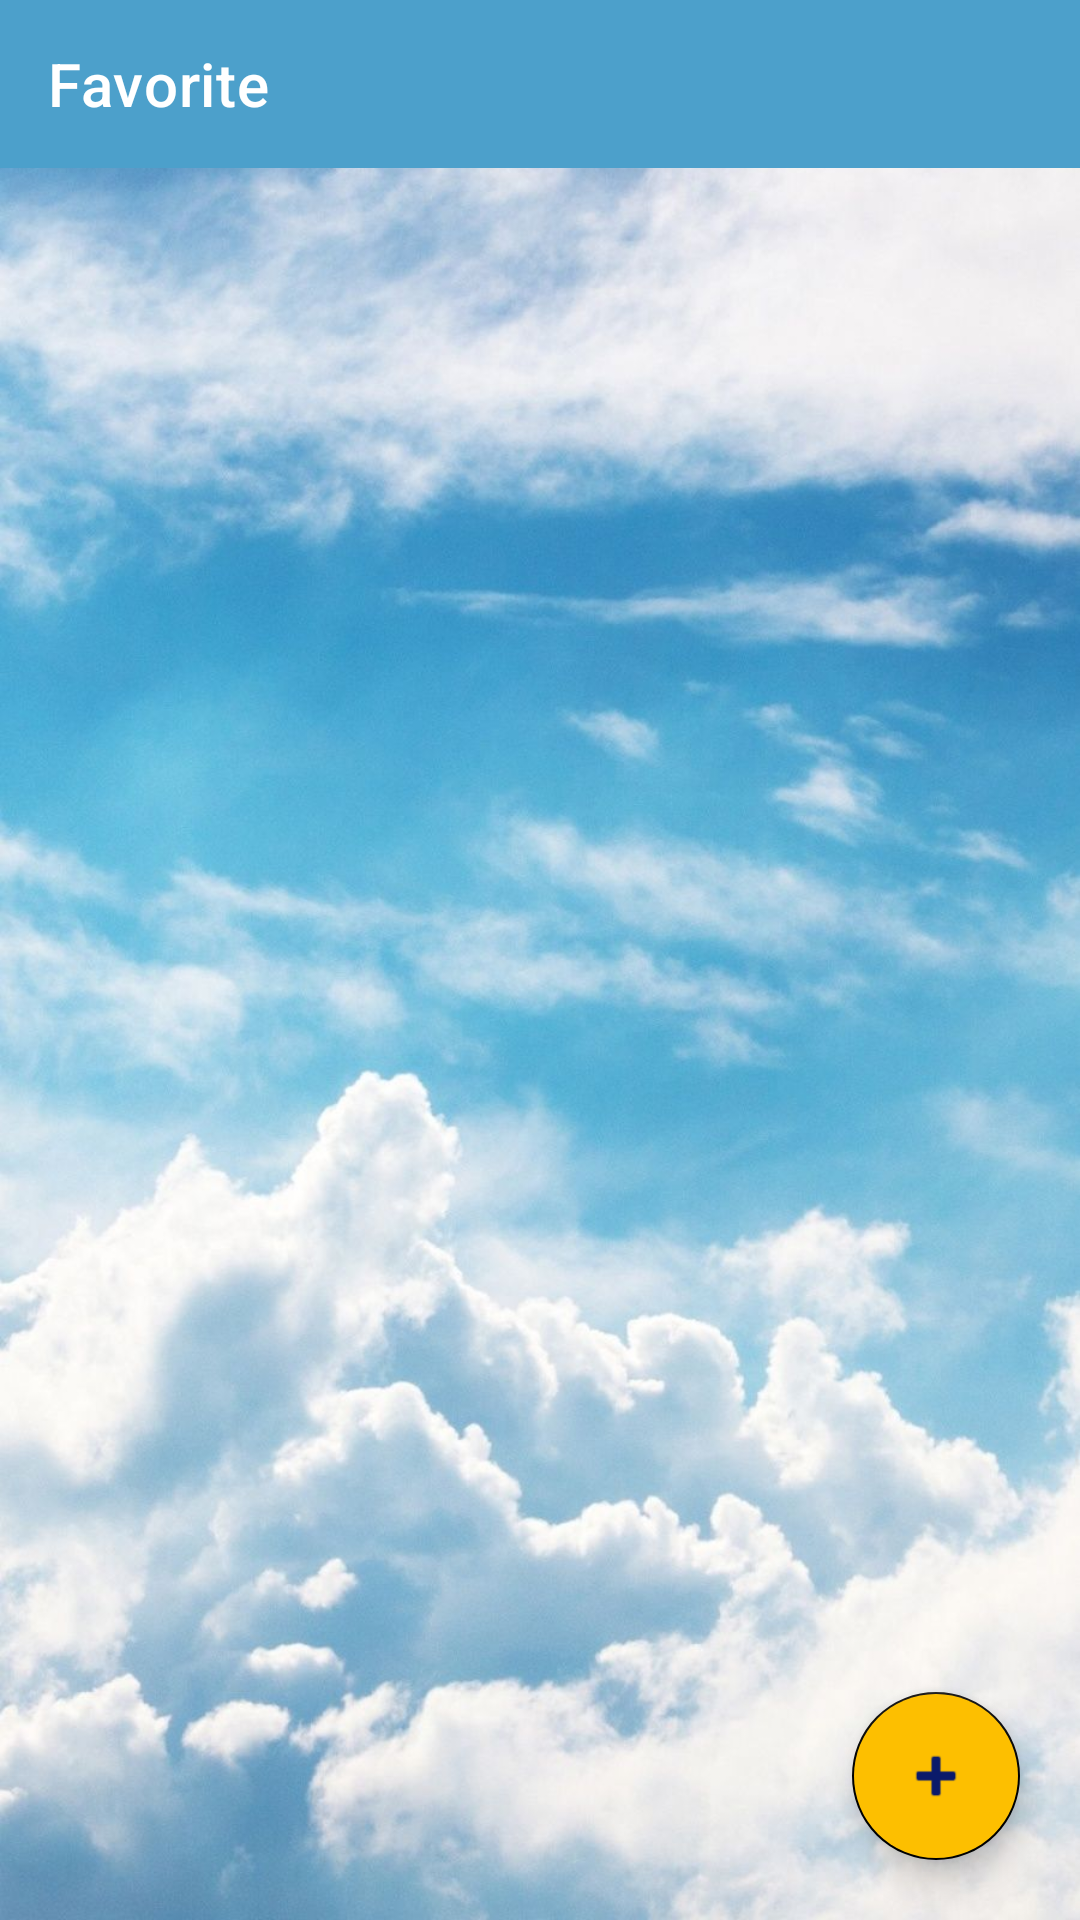

Here is an Android app screen rendered from its layout file. Give the layout XML and the strings, colors and styles it references.
<!-- AndroidManifest.xml: application theme Theme.KotlinApplication -->
<!-- res/layout/activity_favorite.xml -->
<?xml version="1.0" encoding="utf-8"?>
<androidx.drawerlayout.widget.DrawerLayout xmlns:android="http://schemas.android.com/apk/res/android"
    xmlns:app="http://schemas.android.com/apk/res-auto"
    xmlns:tools="http://schemas.android.com/tools"
    android:id="@+id/drawer_layout"
    android:layout_width="match_parent"
    android:layout_height="match_parent"
    android:fitsSystemWindows="true"
    tools:context=".view.Favorite.FavoriteActivity"
    tools:openDrawer="start">

    <com.google.android.material.navigation.NavigationView
        android:id="@+id/nav_view"
        android:layout_width="wrap_content"
        android:layout_height="match_parent"
        android:layout_gravity="start"
        android:visibility="invisible"
        app:headerLayout="@layout/nav_header"
        android:background="@color/white"
        app:itemTextColor="#0B1A6A"
        app:itemIconTint="#acbac4"
        app:menu="@menu/main_menu">

    </com.google.android.material.navigation.NavigationView>

    <androidx.constraintlayout.widget.ConstraintLayout
        android:layout_width="match_parent"
        android:layout_height="match_parent"
        android:background="@drawable/bacground2">

        <androidx.recyclerview.widget.RecyclerView
            android:id="@+id/FavoriteRecyclerView"
            android:layout_width="match_parent"
            android:layout_height="0dp"
            app:layout_constraintBottom_toBottomOf="parent"
            app:layout_constraintEnd_toEndOf="parent"
            app:layout_constraintStart_toStartOf="parent"
            app:layout_constraintTop_toBottomOf="@+id/toolbar" />

        <com.google.android.material.floatingactionbutton.FloatingActionButton
            android:id="@+id/addFavFloatingButton"
            android:layout_width="wrap_content"
            android:layout_height="wrap_content"
            android:layout_marginEnd="20dp"
            android:layout_marginBottom="20dp"
            android:backgroundTint="#FDBF00"
            android:clickable="true"
            app:layout_constraintBottom_toBottomOf="parent"
            app:layout_constraintEnd_toEndOf="parent"
            app:srcCompat="@android:drawable/ic_input_add" />

        <androidx.appcompat.widget.Toolbar
            android:id="@+id/toolbar"
            android:layout_width="match_parent"
            android:layout_height="wrap_content"
            android:background="#4ca0cb"
            app:layout_constraintEnd_toEndOf="parent"
            app:layout_constraintStart_toStartOf="parent"
            app:layout_constraintTop_toTopOf="parent"
            app:title="@string/Favorite"
            app:titleTextColor="@color/white" />
    </androidx.constraintlayout.widget.ConstraintLayout>
</androidx.drawerlayout.widget.DrawerLayout>
<!-- res/layout/nav_header.xml (included above) -->
<?xml version="1.0" encoding="utf-8"?>
<androidx.constraintlayout.widget.ConstraintLayout xmlns:android="http://schemas.android.com/apk/res/android"
    xmlns:app="http://schemas.android.com/apk/res-auto"
    xmlns:tools="http://schemas.android.com/tools"
    android:layout_width="match_parent"
    android:layout_height="wrap_content"
    android:background="#4ca0cb"
    android:gravity="bottom"
    android:orientation="vertical"
    android:padding="20dp">

    <ImageView
        android:id="@+id/imageView2"
        android:layout_width="105dp"
        android:layout_height="103dp"
        android:layout_marginTop="25dp"
        app:layout_constraintEnd_toEndOf="parent"
        app:layout_constraintStart_toStartOf="parent"
        app:layout_constraintTop_toTopOf="parent"
        app:srcCompat="@drawable/ic_storm" />

    <TextView
        android:id="@+id/textView9"
        android:layout_width="wrap_content"
        android:layout_height="wrap_content"
        android:layout_marginTop="5dp"
        android:text="@string/WeatherForecast"
        android:textColor="#0B1A6A"
        android:textSize="30sp"
        android:textStyle="bold"
        app:layout_constraintEnd_toEndOf="parent"
        app:layout_constraintStart_toStartOf="parent"
        app:layout_constraintTop_toBottomOf="@+id/imageView2" />

</androidx.constraintlayout.widget.ConstraintLayout>
<!-- resources referenced by this layout -->
<resources>
  <color name="white">#FFFFFFFF</color>
  <!-- drawable bacground2: jpg bitmap (drawable, 121475 bytes) -->
  <!-- drawable ic_storm (drawable) -->
  <vector xmlns:android="http://schemas.android.com/apk/res/android"
      android:width="58dp"
      android:height="58dp"
      android:viewportWidth="58.9"
      android:viewportHeight="58">
    <path
        android:pathData="m51.8984,20.4492c0,7.1797 -5.8203,13 -13,13 -7.1797,0 -13,-5.8203 -13,-13 0,-7.1797 5.8203,-13 13,-13 7.1797,0 13,5.8203 13,13zM51.8984,20.4492"
        android:fillColor="#fdd020"/>
    <path
        android:pathData="m57.8984,21.4492h-2c-0.5977,0 -1,-0.3984 -1,-1 0,-0.5977 0.4023,-1 1,-1h2c0.6016,0 1,0.4023 1,1 0,0.6016 -0.3984,1 -1,1zM57.8984,21.4492"
        android:fillColor="#fdd020"/>
    <path
        android:pathData="m50.8984,9.4492c-0.2969,0 -0.5,-0.0977 -0.6992,-0.3008 -0.3984,-0.3984 -0.3984,-1 0,-1.3984l2,-2c0.4023,-0.3984 1,-0.3984 1.4023,0 0.3984,0.3984 0.3984,1 0,1.3984l-2,2c-0.2031,0.2031 -0.4023,0.3008 -0.7031,0.3008zM50.8984,9.4492"
        android:fillColor="#fdd020"/>
    <path
        android:pathData="m45.3008,45.4492c5.6992,0.1016 10.5,-4.3984 10.5977,-10.0977 0.1016,-5.7031 -4.3984,-10.5 -10.0977,-10.6016 -0.1992,0 -0.3008,0 -0.5,0 -0.6992,0 -1.4023,0.1016 -2.1016,0.1992 -0.8984,-4 -4.3984,-6.8008 -8.5,-6.8008 -1.3008,0 -2.5,0.3008 -3.5977,0.8008 -2.3008,-6 -9.1016,-8.8984 -15,-6.5977 -4.4023,1.6992 -7.3008,5.8984 -7.4023,10.5977 0,1.3008 0.1992,2.6016 0.6992,3.8008 -5.1992,0 -9.3984,4.3008 -9.3984,9.5s4.1992,9.1992 9.3984,9.1992h0.2031"
        android:fillColor="#d0dad9"/>
    <path
        android:pathData="m26.8984,31.4492h-8l-4,12h9l-2.7969,14 11.7969,-18h-8zM26.8984,31.4492"
        android:fillColor="#ffa754"/>
    <path
        android:pathData="m40.8984,53.4492c0,2.1992 -1.7969,4 -4,4 -2.1992,0 -4,-1.8008 -4,-4 0,-3 4,-10 4,-10s4,7 4,10zM40.8984,53.4492"
        android:fillColor="#60a2d7"/>
    <path
        android:pathData="m37.8984,2.4492c0,0.5547 -0.4453,1 -1,1 -0.5508,0 -1,-0.4453 -1,-1 0,-0.5508 0.4492,-1 1,-1 0.5547,0 1,0.4492 1,1zM37.8984,2.4492"
        android:fillColor="#fdd020"/>
  </vector>
  <string name="Favorite">Favorite</string>
  <string name="WeatherForecast">Weather Forecast</string>
  <style name="Theme.KotlinApplication" parent="Theme.MaterialComponents.DayNight.NoActionBar">
          <item name="windowActionBar">false</item>
          <item name="windowNoTitle">true</item>
          
          <item name="colorPrimary">@color/purple_500</item>
          <item name="colorPrimaryVariant">@color/purple_700</item>
          <item name="colorOnPrimary">@color/white</item>
          
          <item name="colorSecondary">@color/teal_200</item>
          <item name="colorSecondaryVariant">@color/teal_700</item>
          <item name="colorOnSecondary">@color/black</item>
          
          <item name="android:statusBarColor" tools:targetApi="l">?attr/colorPrimaryVariant</item>
          
      </style>
  <color name="purple_500">#FF6200EE</color>
  <color name="purple_700">#FF3700B3</color>
  <color name="teal_200">#000000</color>
  <color name="teal_700">#0B1A6A</color>
  <color name="black">#0B1A6A</color>
</resources>
